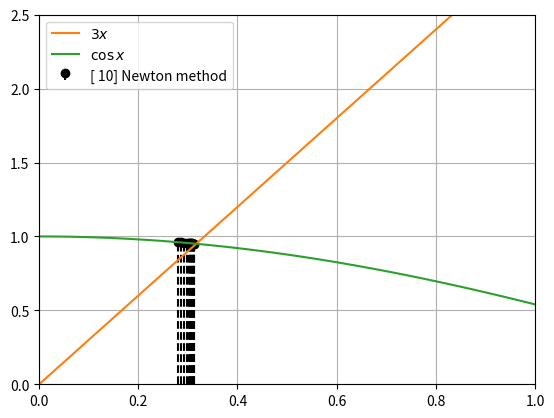

This chart was generated by the following Python code:
import numpy as np
import matplotlib.pyplot as plt

def f(x):
    return 3 * x - np.cos(x)

def df(x):
    return 3 + np.sin(x)

def newton_method(x0, f, df):
    return x0 - (f(x0) / df(x0)) * 0.2

if __name__=="__main__":
    x = np.linspace(0, 1)
    solution_0 = 0.27
    solutions = []
    for idx in range(11):
        solution_0 = newton_method(solution_0, f, df)
        solutions.append(solution_0)
    plt.figure()
    plt.stem(
        solutions,
        np.cos(np.array(solutions)),
        linefmt="k--",
        markerfmt="ko",
        basefmt=" ",
        label = f"[{idx: 2d}] Newton method",
    )
    plt.plot(x, 3 * x, label="$3x$")
    plt.plot(x, np.cos(x), label="$\cos x$")
    plt.xlim(0, 1)
    plt.ylim(0, 2.5)
    plt.grid(True)
    plt.legend()
    plt.savefig(f"newton_method_1.png", bbox_inches="tight")
    plt.show()

  
